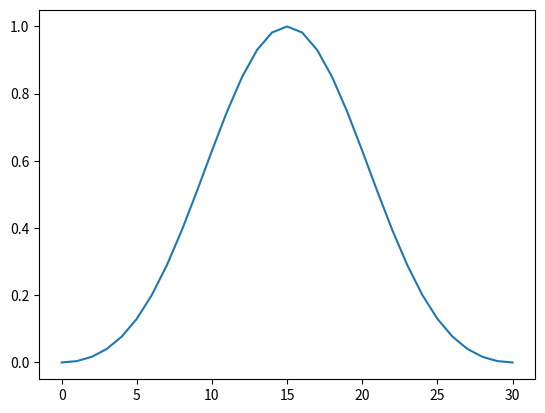

Write Python code to recreate this figure.
import numpy as np
import  matplotlib.pyplot as plt
m=31                                           #32
n=np.arange(0,m)		#m-1
h=0.42-0.5*np.cos(2*np.pi*n/(m-1))+0.08*np.cos(4*np.pi*n/(m-1))
plt.plot(n,h)
plt.show()